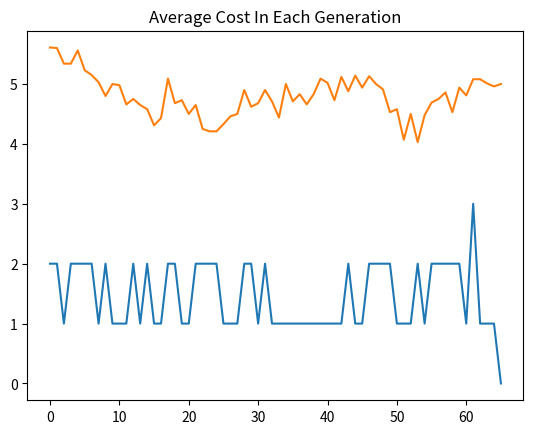

The script that saved this image:

import matplotlib.pyplot as plt
import numpy as np
import random

def InitFirstPopulation(Queens, Solutions):
    Population = np.zeros([Solutions, Queens + 1])
    
    for j in range(0, Solutions):        
        for i in range(0, Queens):            
            value = random.randint(1, Queens)
            while(1 == 1):
                if value in Population[j] :
                    value = random.randint(1, Queens)
                else:
                    Population[j, i] = value
                    break

    return Population    

def CostFunctionAll(A):   
    for i in range(0 , len(A)):       
        A[i, 8] = CostFunction(A[i])
        
    B = np.array(A)
    return np.array(sorted(B, key=lambda x :x[-1]))

def CostFunction(A):
    Threats = 0
    Queens = len(A) - 1
        
    for i in range(0 , Queens):                
        value = A[i]
        for j in range(i + 1, Queens):
            #line Threats
            if(value == A[j] and j != i):
                Threats = Threats + 1               
            
            #Cross Threats
            if(abs(j - i) + value == A[j]):                
                Threats = Threats + 1               
            
            #Cross Threats
            if(abs(abs(j - i) - value) == A[j]):                
                Threats = Threats + 1               
    return Threats

def CrossOver(Population, NewPopulation):
    p1 = Population[random.randint(0, 99),:8]
    p2 = Population[random.randint(0, 99),:8]    
    
    ch1 = np.zeros(8)
    ch2 = np.zeros(8)
       
    ch1[0] = p1[0]
    ch1[1] = p1[1]
    ch1[2] = p1[2]
    ch1[3] = p1[3]
    for i in range(4, 8):        
        for j in range(0, 8):
            val = p2[j]
            if val not in ch1:
                ch1[i] = val        
       
    ch1 = np.append(ch1, [0])
    ch1[8] = CostFunction(ch1)
    
    ch2[7] = p1[7]
    ch2[6] = p1[6]
    ch2[5] = p1[5]
    ch2[4] = p1[4]
    for i in range(0, 4):
        for j in range(0 , 8):
            val = p1[j]
            if val not in ch2:
                ch2[i] = val    
    
    ch2 = np.append(ch2, [0])
    ch2[8] = CostFunction(ch2)
    
    for i in range(0, len(NewPopulation)):            
        if(NewPopulation[i] is None):
            NewPopulation[i] = ch1
            break
        
    for j in range(0, len(NewPopulation)):    
        if(NewPopulation[j] is None):
            NewPopulation[j] = ch2
            break
    
    return NewPopulation

def Mutation(Population, NewPopulation):
    
    p1 = Population[random.randint(0, 99)]
    
    point1 = random.randint(0, 3)
    point2 = random.randint(4, 7)

    ch1 = p1
    v1 = ch1[point1] 
    v2 = ch1[point2] 
    ch1[point1] = v2
    ch1[point2] = v1
    
    ch1[8] = CostFunction(ch1)
    
    for i in range(0, len(NewPopulation)):    
        if(NewPopulation[i] is None):
            NewPopulation[i] = ch1
            break
    
    return NewPopulation 

Queens = 8
NumberOfSolutions = 100
Solutions = InitFirstPopulation(Queens, NumberOfSolutions)
Solutions = CostFunctionAll(Solutions)    

CrossOverNumber = 40
MutationNumber = 30
NewPopulationNumber = 110

Epochs = 100
BestSolutions = [None] * Epochs
AVGSolutions = [None] * Epochs
AllSolutions = [None] * Epochs

AllSolutions[0] = Solutions
BestSolutions[0] = Solutions[0,8]
AVGSolutions[0] = np.average(Solutions[:,8])

for i in range(1, Epochs):    
    LatestPopulation = AllSolutions[i-1]
    NewPopulation = [None] * NewPopulationNumber

    #CrossOver
    for j in range(0 , CrossOverNumber):        
        NewPopulation = CrossOver(LatestPopulation, NewPopulation)             
        
    #Mutation
    for j in range(0 , MutationNumber):        
        NewPopulation = Mutation(LatestPopulation, NewPopulation)
            
    Temp = np.array(sorted(NewPopulation, key=lambda x :x[-1]))
    
    NewGeneration = Temp[:100,:]    
    AllSolutions[i] = NewGeneration
    BestSolutions[i] = NewGeneration[0,8]
    AVGSolutions[i] = np.average(NewGeneration[:,8])
    if(BestSolutions[i] == 0):
        print('Solution : ' + str(NewGeneration[0]))
        print('Generation : ' + str(i))
        break

plt.plot(BestSolutions)
plt.title('Best Cost In Each Generation')
plt.show()

plt.plot(AVGSolutions)
plt.title('Average Cost In Each Generation')
plt.show()
